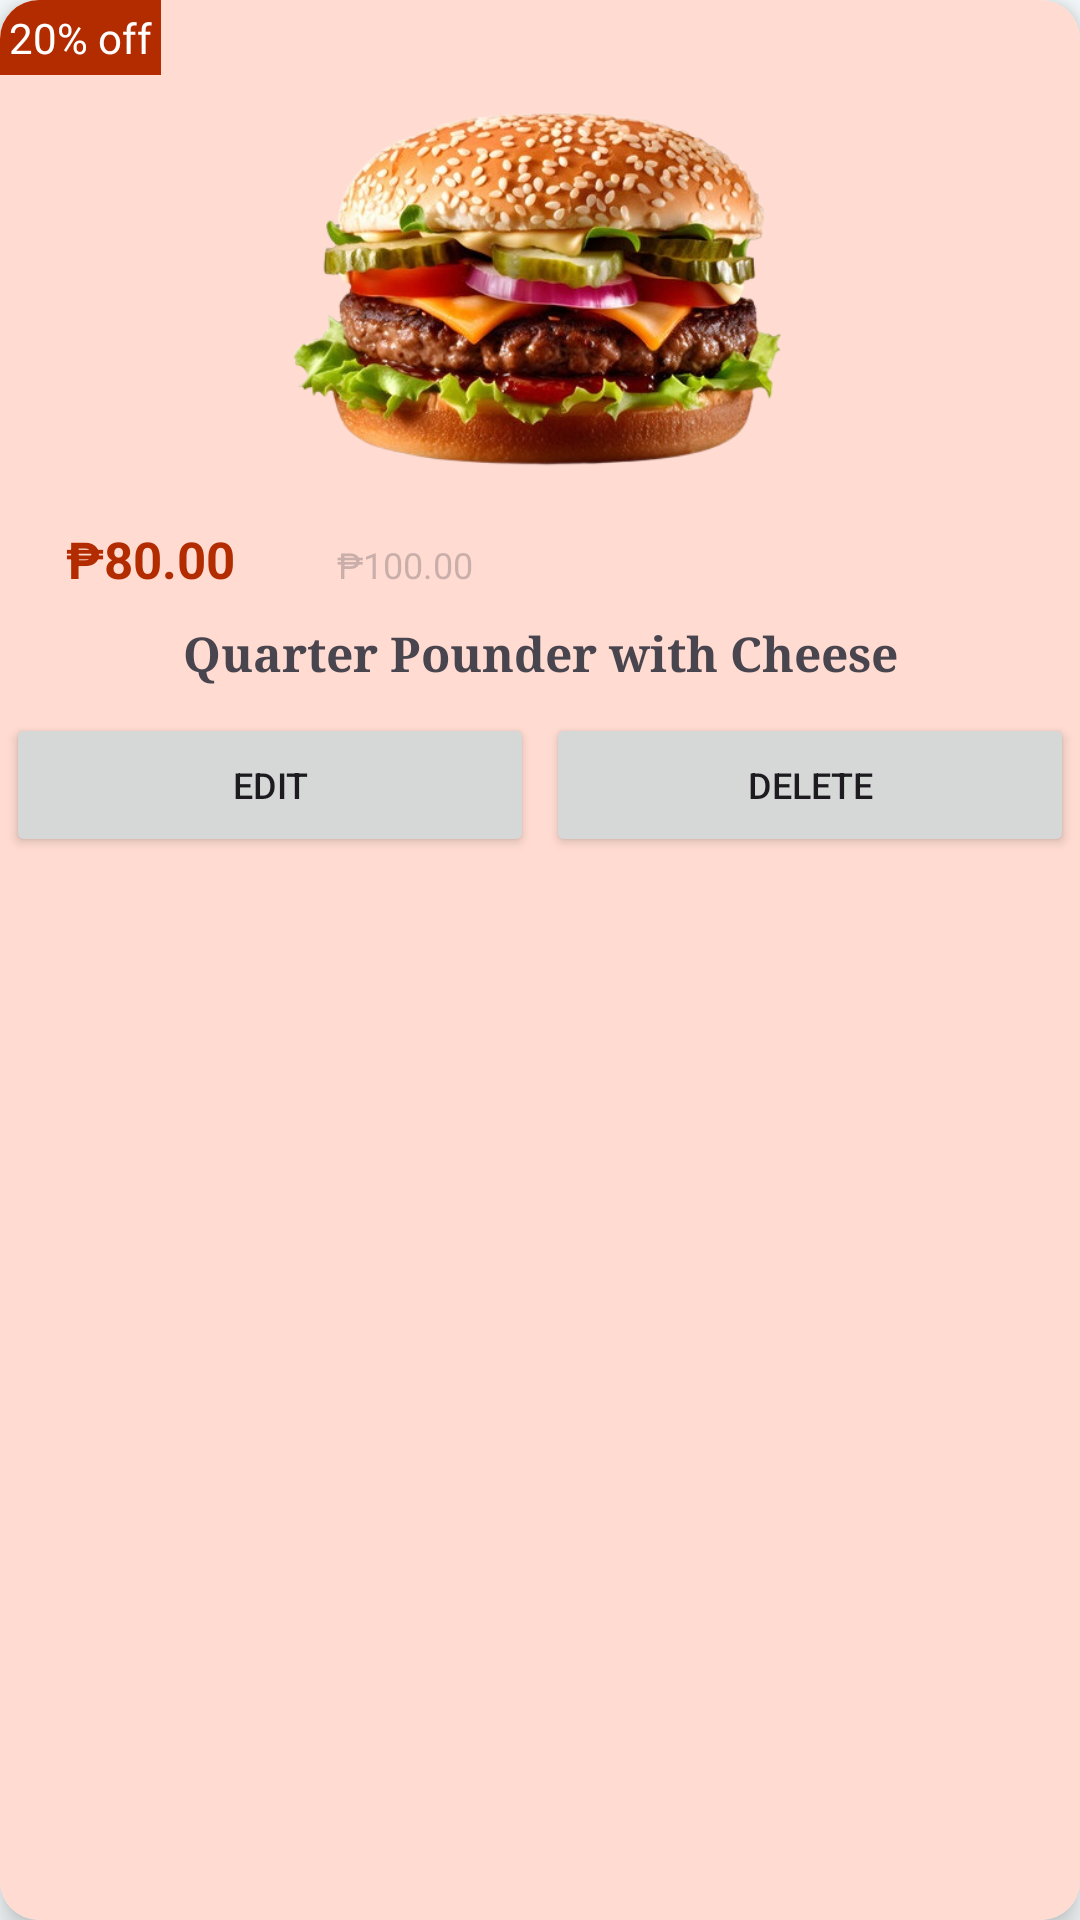

The Android layout XML behind this screen, and the referenced resources:
<!-- AndroidManifest.xml: application theme Theme.FinalProject -->
<!-- res/layout/admin_cardview.xml -->
<?xml version="1.0" encoding="utf-8"?>
<androidx.cardview.widget.CardView xmlns:android="http://schemas.android.com/apk/res/android"
    android:layout_width="180dp"
    android:layout_height="285dp"
    xmlns:app="http://schemas.android.com/apk/res-auto"
    android:layout_margin="8dp"
    app:cardCornerRadius="13dp"
    app:cardElevation="6dp">

    <LinearLayout
        android:layout_width="match_parent"
        android:layout_height="match_parent"
        android:background="@color/md_theme_light_primaryContainer"
        android:orientation="vertical">

        <TextView
            android:id="@+id/percentageoff"
            android:layout_width="wrap_content"
            android:layout_height="wrap_content"
            android:background="@color/md_theme_light_primary"
            android:fontFamily="@font/sigmar_one"
            android:padding="3dp"
            android:text="20% off"
            android:textColor="@color/white" />

        <ImageView
            android:id="@+id/imageview"
            android:layout_width="match_parent"
            android:layout_height="150dp"
            android:scaleType="fitCenter"
            android:src="@drawable/burger" />


        <LinearLayout
            android:layout_width="match_parent"
            android:layout_height="wrap_content"
            android:orientation="horizontal">

            <TextView
                android:id="@+id/discountedPrice"
                android:layout_width="100dp"
                android:layout_height="wrap_content"
                android:gravity="center"
                android:text="₱80.00"
                android:textColor="@color/md_theme_light_primary"
                android:textSize="17sp"
                android:textStyle="bold" />

            <TextView
                android:id="@+id/origPrice"
                android:layout_width="70dp"
                android:layout_height="wrap_content"
                android:alpha="0.3"
                android:textSize="12dp"
                android:gravity="center"
                android:text="₱100.00" />
        </LinearLayout>

        <TextView
            android:id="@+id/name"
            android:layout_width="match_parent"
            android:layout_height="40dp"
            android:fontFamily="serif"
            android:gravity="center"
            android:paddingLeft="5dp"
            android:paddingRight="5dp"
            android:text="Quarter Pounder with Cheese"
            android:textSize="16sp"
            android:textStyle="bold" />

        <LinearLayout
            android:layout_width="match_parent"
            android:layout_height="match_parent"
            android:orientation="horizontal"
            >

            <Button
                android:id="@+id/editproduct"
                android:layout_width="60dp"
                android:layout_marginLeft="2dp"
                android:layout_marginRight="2dp"
                android:layout_height="wrap_content"
                android:layout_weight="1"
                android:textSize="12sp"
                android:text="Edit" />

            <Button
                android:id="@+id/deleteproduct"
                android:layout_width="60dp"
                android:layout_marginLeft="2dp"
                android:layout_marginRight="2dp"
                android:layout_height="wrap_content"
                android:layout_weight="1"
                android:textSize="12sp"
                android:text="Delete" />
        </LinearLayout>


    </LinearLayout>
</androidx.cardview.widget.CardView>
<!-- resources referenced by this layout -->
<resources>
  <color name="md_theme_light_primary">#B22C00</color>
  <color name="md_theme_light_primaryContainer">#FFDBD1</color>
  <color name="white">#FFFFFFFF</color>
  <!-- drawable burger: png bitmap (drawable, 239880 bytes) -->
  <style name="Theme.FinalProject" parent="Base.Theme.FinalProject" />
  <style name="Base.Theme.FinalProject" parent="Theme.Material3.DayNight.NoActionBar">
          <item name="colorPrimary">@color/md_theme_light_primary</item>
          <item name="colorOnPrimary">@color/md_theme_light_onPrimary</item>
          <item name="colorPrimaryContainer">@color/md_theme_light_primaryContainer</item>
          <item name="colorOnPrimaryContainer">@color/md_theme_light_onPrimaryContainer</item>
          <item name="colorSecondary">@color/md_theme_light_secondary</item>
          <item name="colorOnSecondary">@color/md_theme_light_onSecondary</item>
          <item name="colorSecondaryContainer">@color/md_theme_light_secondaryContainer</item>
          <item name="colorOnSecondaryContainer">@color/md_theme_light_onSecondaryContainer</item>
          <item name="colorTertiary">@color/md_theme_light_tertiary</item>
          <item name="colorOnTertiary">@color/md_theme_light_onTertiary</item>
          <item name="colorTertiaryContainer">@color/md_theme_light_tertiaryContainer</item>
          <item name="colorOnTertiaryContainer">@color/md_theme_light_onTertiaryContainer</item>
          <item name="colorError">@color/md_theme_light_error</item>
          <item name="colorErrorContainer">@color/md_theme_light_errorContainer</item>
          <item name="colorOnError">@color/md_theme_light_onError</item>
          <item name="colorOnErrorContainer">@color/md_theme_light_onErrorContainer</item>
          <item name="android:colorBackground">@color/md_theme_light_background</item>
          <item name="colorOnBackground">@color/md_theme_light_onBackground</item>
          <item name="colorSurface">@color/md_theme_light_surface</item>
          <item name="colorOnSurface">@color/md_theme_light_onSurface</item>
          <item name="colorSurfaceVariant">@color/md_theme_light_surfaceVariant</item>
          <item name="colorOnSurfaceVariant">@color/md_theme_light_onSurfaceVariant</item>
          <item name="colorOutline">@color/md_theme_light_outline</item>
          <item name="colorOnSurfaceInverse">@color/md_theme_light_inverseOnSurface</item>
          <item name="colorSurfaceInverse">@color/md_theme_light_inverseSurface</item>
          <item name="colorPrimaryInverse">@color/md_theme_light_inversePrimary</item>
      </style>
  <color name="md_theme_light_onPrimary">#FFFFFF</color>
  <color name="md_theme_light_onPrimaryContainer">#3B0800</color>
  <color name="md_theme_light_secondary">#9B4500</color>
  <color name="md_theme_light_onSecondary">#FFFFFF</color>
  <color name="md_theme_light_secondaryContainer">#FFDBC9</color>
  <color name="md_theme_light_onSecondaryContainer">#331200</color>
  <color name="md_theme_light_tertiary">#6C5D2E</color>
  <color name="md_theme_light_onTertiary">#FFFFFF</color>
  <color name="md_theme_light_tertiaryContainer">#F6E1A6</color>
  <color name="md_theme_light_onTertiaryContainer">#231B00</color>
  <color name="md_theme_light_error">#BA1A1A</color>
  <color name="md_theme_light_errorContainer">#FFDAD6</color>
  <color name="md_theme_light_onError">#FFFFFF</color>
  <color name="md_theme_light_onErrorContainer">#410002</color>
  <color name="md_theme_light_background">#F8FDFF</color>
  <color name="md_theme_light_onBackground">#001F25</color>
  <color name="md_theme_light_surface">#F8FDFF</color>
  <color name="md_theme_light_onSurface">#001F25</color>
  <color name="md_theme_light_surfaceVariant">#F5DED8</color>
  <color name="md_theme_light_onSurfaceVariant">#53433F</color>
  <color name="md_theme_light_outline">#85736E</color>
  <color name="md_theme_light_inverseOnSurface">#D6F6FF</color>
  <color name="md_theme_light_inverseSurface">#00363F</color>
  <color name="md_theme_light_inversePrimary">#FFB5A1</color>
</resources>
